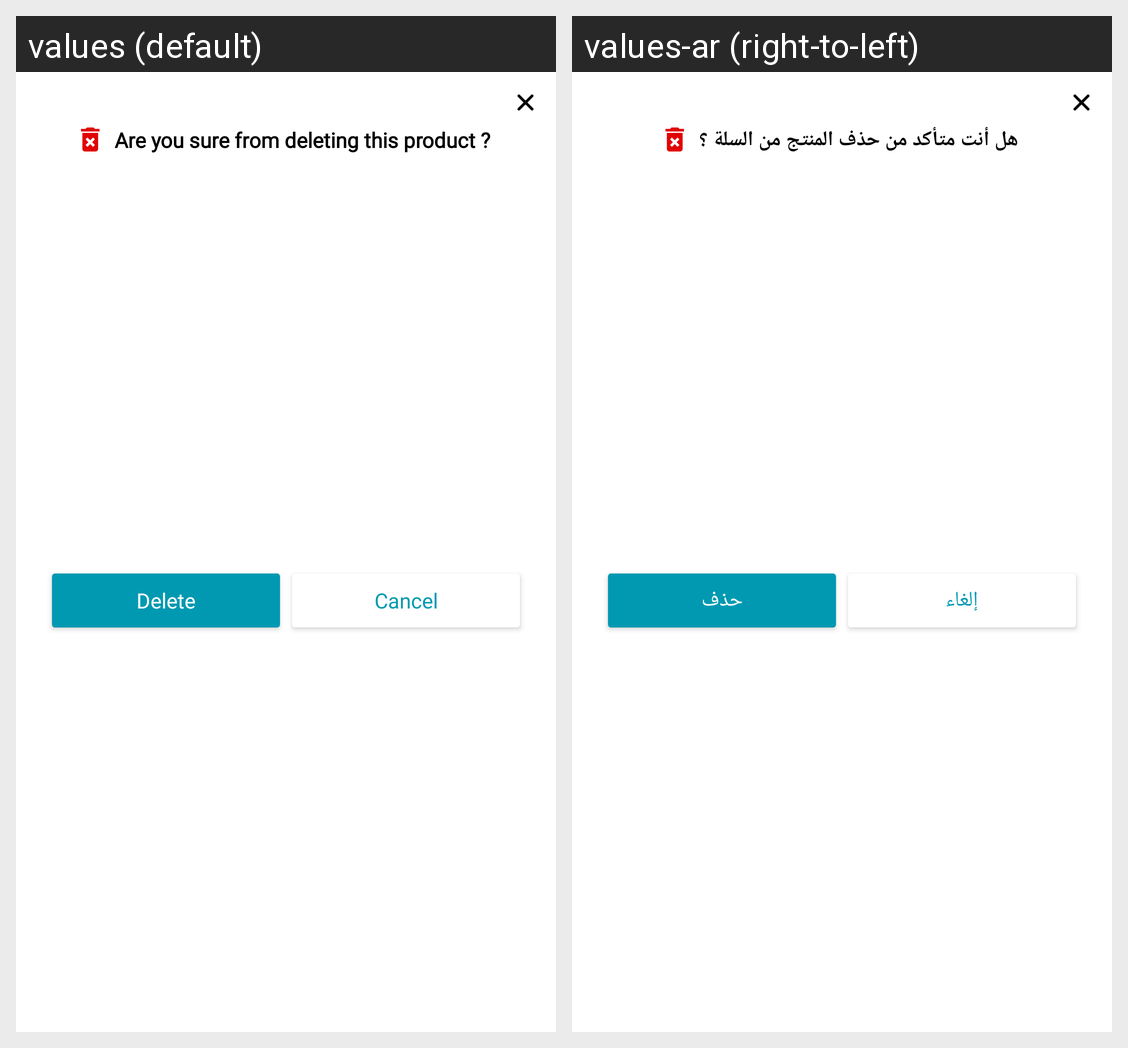

This grid shows one Android layout under two languages. Give, for every string resource on the screen, its name, the default text and each shown locale's text.
Android screen res/layout/delete_dialog.xml rendered under 2 locales, left to right: values (default), values-ar (right-to-left). Device: Nexus 5 (rendered at 1080×1920; each locale shown at half size, 540×960, under a caption strip naming it); theme Theme.MaterialComponents.DayNight.NoActionBar.
Strings drawn on this screen, with the default value and each locale's value (text and hints the layout hard-codes, and strings that could not be matched under every locale, appear in the picture but are not listed):

delete_title
  values: Delete
  values-ar: حذف

cancel_title
  values: Cancel
  values-ar: إلغاء

delete_product_title
  values: Are you sure from deleting this product ?
  values-ar: هل أنت متأكد من حذف المنتج من السلة ؟
